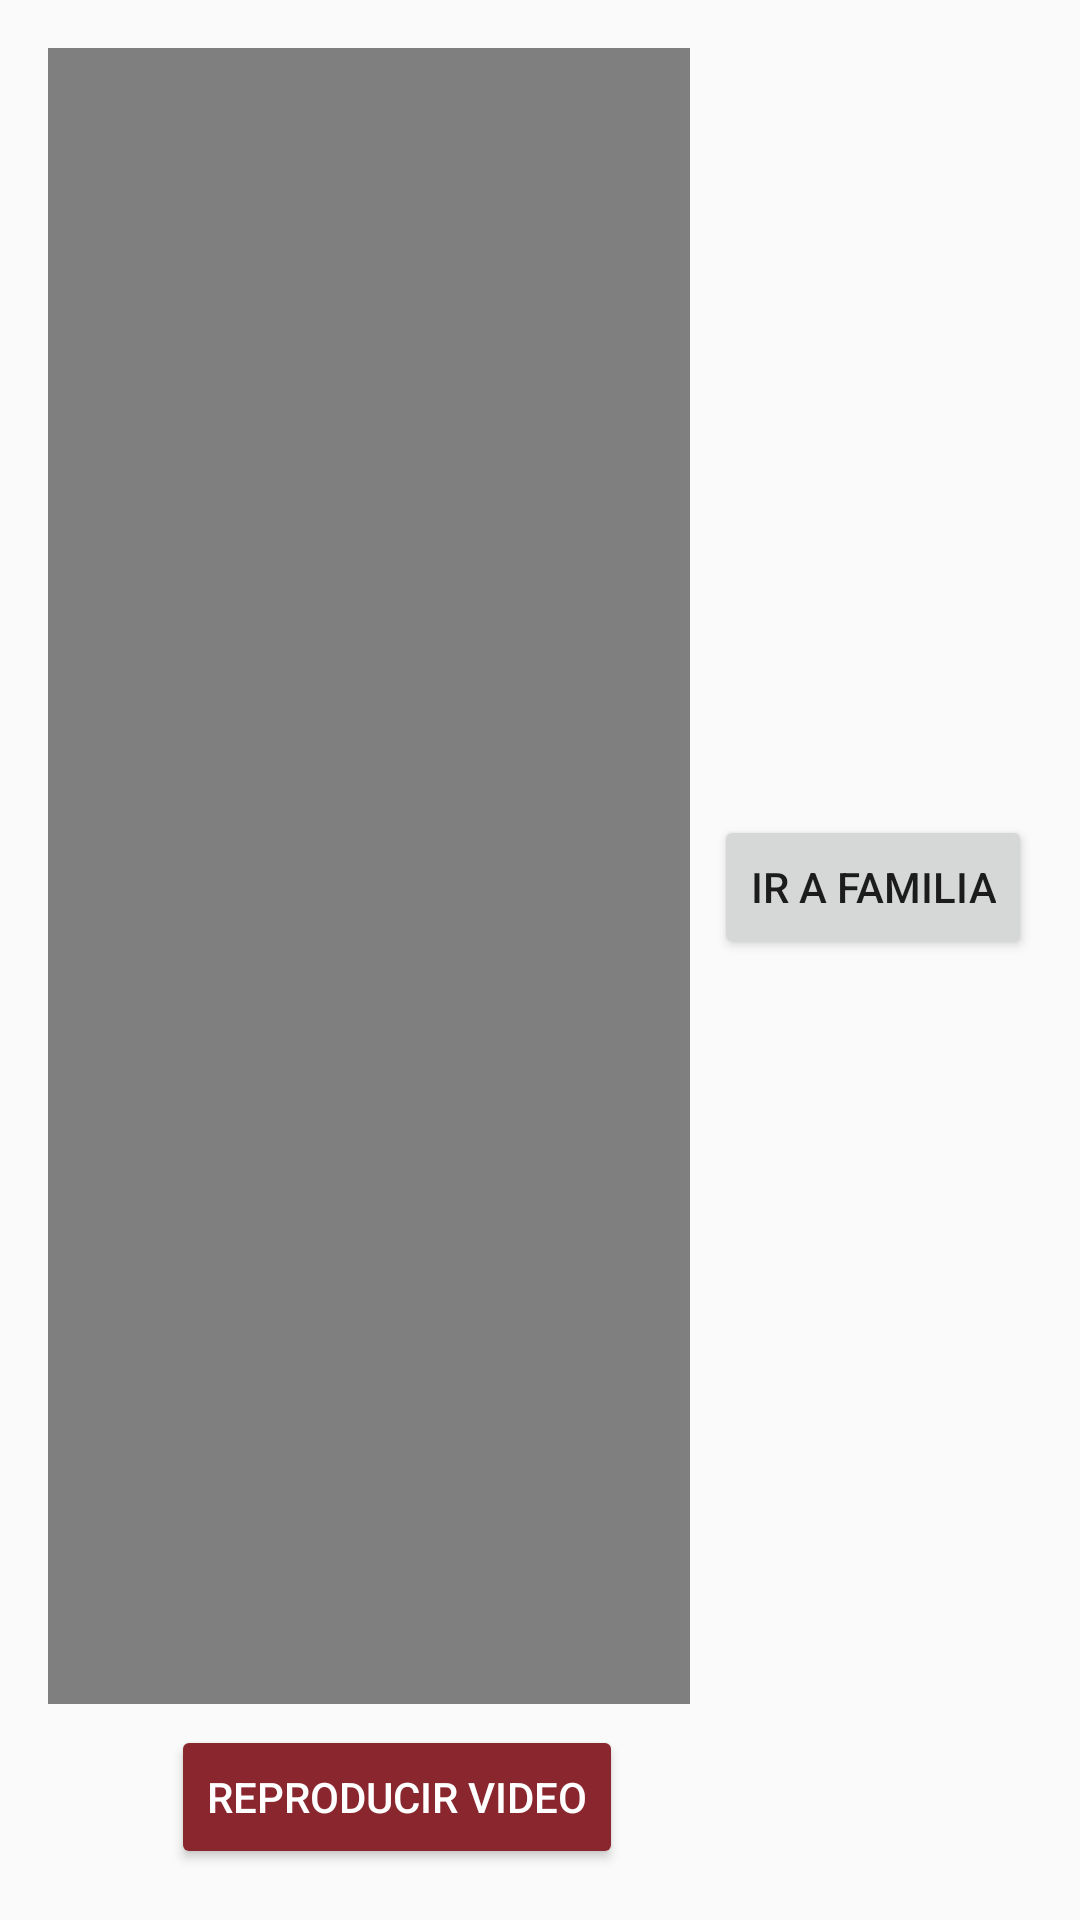

Write the Android layout XML for this screen, with the resource values it uses.
<!-- AndroidManifest.xml: application theme AppTheme -->
<!-- res/layout/activity_video.xml -->
<?xml version="1.0" encoding="utf-8"?>
<android.support.constraint.ConstraintLayout xmlns:android="http://schemas.android.com/apk/res/android"
    xmlns:app="http://schemas.android.com/apk/res-auto"
    xmlns:tools="http://schemas.android.com/tools"
    android:layout_width="match_parent"
    android:layout_height="match_parent"
    tools:context=".VideoActivity">

    <VideoView
        android:id="@+id/videoUnilatina"
        android:layout_width="0dp"
        android:layout_height="0dp"
        android:layout_marginBottom="7dp"
        android:layout_marginEnd="8dp"
        android:layout_marginLeft="16dp"
        android:layout_marginRight="8dp"
        android:layout_marginStart="16dp"
        android:layout_marginTop="16dp"
        app:layout_constraintBottom_toTopOf="@+id/button3"
        app:layout_constraintEnd_toEndOf="parent"
        app:layout_constraintEnd_toStartOf="@+id/button4"
        app:layout_constraintStart_toStartOf="parent"
        app:layout_constraintTop_toTopOf="parent" />

    <Button
        android:id="@+id/button3"
        android:layout_width="wrap_content"
        android:layout_height="wrap_content"
        android:layout_marginBottom="17dp"
        android:layout_marginEnd="8dp"
        android:layout_marginLeft="8dp"
        android:layout_marginRight="8dp"
        android:layout_marginStart="8dp"
        android:onClick="playVideo"
        android:text="Reproducir Video"
        android:theme="@style/BotonRojo"
        app:layout_constraintBottom_toBottomOf="parent"
        app:layout_constraintEnd_toEndOf="parent"
        app:layout_constraintHorizontal_bias="0.253"
        app:layout_constraintStart_toStartOf="parent"
        app:layout_constraintTop_toBottomOf="@+id/videoUnilatina" />

    <Button
        android:id="@+id/button4"
        android:layout_width="wrap_content"
        android:layout_height="wrap_content"
        android:layout_marginBottom="219dp"
        android:layout_marginEnd="16dp"
        android:layout_marginRight="16dp"
        android:layout_marginTop="219dp"
        android:text="Ir a familia"
        android:onClick="irAFamilia"
        app:layout_constraintBottom_toTopOf="@+id/button3"
        app:layout_constraintEnd_toEndOf="parent"
        app:layout_constraintStart_toEndOf="@+id/videoUnilatina"
        app:layout_constraintTop_toTopOf="@+id/videoUnilatina" />

</android.support.constraint.ConstraintLayout>
<!-- resources referenced by this layout -->
<resources>
  <style name="BotonRojo" parent="Theme.AppCompat.Light">
          <item name="android:textColor">@color/colorBlanco</item>
          <item name="colorButtonNormal">@color/colorPrimary</item>
          <item name="colorControlHighlight">#FFFFFF</item>
      </style>
  <style name="AppTheme" parent="Theme.AppCompat.Light.NoActionBar">
          
          <item name="colorPrimary">@color/colorPrimary</item>
          <item name="colorPrimaryDark">@color/colorPrimaryDark</item>
          <item name="colorAccent">@color/colorAccent</item>
      </style>
  <color name="colorBlanco">#FFFFFF</color>
  <color name="colorPrimary">#8a262e</color>
  <color name="colorPrimaryDark">#6c1920</color>
  <color name="colorAccent">#FF4081</color>
</resources>
